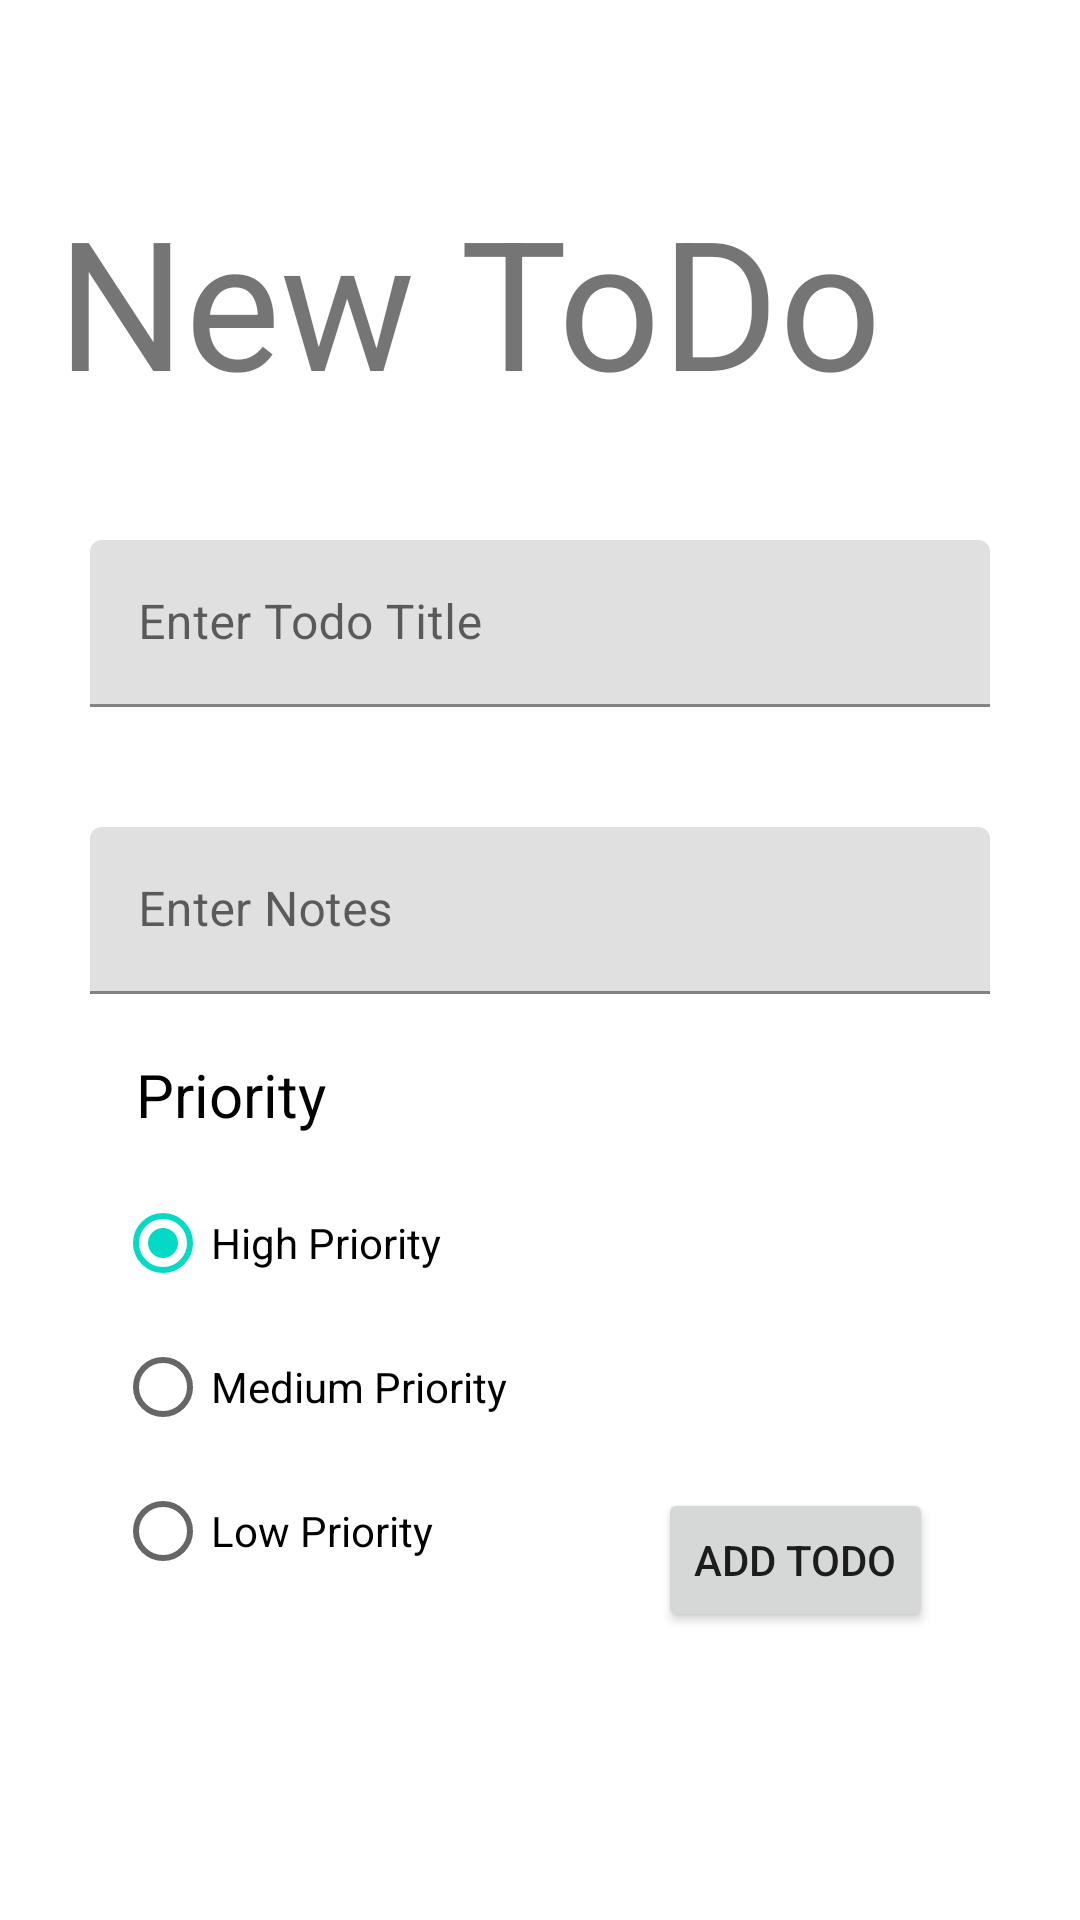

Produce the Android XML layout that renders to this screen, including the resource entries it uses.
<!-- AndroidManifest.xml: application theme Theme.TodoApp_160421005 -->
<!-- res/layout/fragment_create_todo.xml -->
<?xml version="1.0" encoding="utf-8"?>
<FrameLayout xmlns:android="http://schemas.android.com/apk/res/android"
    xmlns:app="http://schemas.android.com/apk/res-auto"
    xmlns:tools="http://schemas.android.com/tools"
    android:layout_width="match_parent"
    android:layout_height="match_parent"
    tools:context=".view.CreateTodoFragment">

    <androidx.constraintlayout.widget.ConstraintLayout
        android:layout_width="match_parent"
        android:layout_height="match_parent">

        <TextView
            android:id="@+id/txtJudulTodo"
            android:layout_width="wrap_content"
            android:layout_height="wrap_content"
            android:layout_marginTop="60dp"
            android:text="New ToDo"
            android:textSize="60sp"
            app:layout_constraintEnd_toEndOf="parent"
            app:layout_constraintHorizontal_bias="0.223"
            app:layout_constraintStart_toStartOf="parent"
            app:layout_constraintTop_toTopOf="parent" />

        <com.google.android.material.textfield.TextInputLayout
            android:id="@+id/textInputLayout"
            android:layout_width="300dp"
            android:layout_height="wrap_content"
            android:layout_marginStart="60dp"
            android:layout_marginTop="40dp"
            android:layout_marginEnd="60dp"
            app:layout_constraintEnd_toEndOf="parent"
            app:layout_constraintStart_toStartOf="parent"
            app:layout_constraintTop_toBottomOf="@+id/txtJudulTodo">

            <com.google.android.material.textfield.TextInputEditText
                android:id="@+id/txtTitle"
                android:layout_width="match_parent"
                android:layout_height="wrap_content"
                android:hint="Enter Todo Title" />
        </com.google.android.material.textfield.TextInputLayout>

        <com.google.android.material.textfield.TextInputLayout
            android:id="@+id/textInputLayout2"
            android:layout_width="300dp"
            android:layout_height="wrap_content"
            android:layout_marginStart="60dp"
            android:layout_marginTop="40dp"
            android:layout_marginEnd="60dp"
            app:layout_constraintEnd_toEndOf="parent"
            app:layout_constraintStart_toStartOf="parent"
            app:layout_constraintTop_toBottomOf="@+id/textInputLayout">

            <com.google.android.material.textfield.TextInputEditText
                android:id="@+id/txtNotes"
                android:layout_width="match_parent"
                android:layout_height="wrap_content"
                android:hint="Enter Notes" />
        </com.google.android.material.textfield.TextInputLayout>

        <Button
            android:id="@+id/btnAdd"
            android:layout_width="wrap_content"
            android:layout_height="wrap_content"
            android:layout_marginBottom="96dp"
            android:text="ADD TODO"
            app:layout_constraintBottom_toBottomOf="parent"
            app:layout_constraintEnd_toEndOf="parent"
            app:layout_constraintHorizontal_bias="0.817"
            app:layout_constraintStart_toStartOf="parent" />

        <RadioGroup
            android:id="@+id/radioGroupPriority"
            android:layout_width="wrap_content"
            android:layout_height="wrap_content"
            android:layout_marginTop="12dp"
            app:layout_constraintEnd_toEndOf="parent"
            app:layout_constraintHorizontal_bias="0.167"
            app:layout_constraintStart_toStartOf="parent"
            app:layout_constraintTop_toBottomOf="@+id/textView2">

            <RadioButton
                android:id="@+id/radioHigh"
                android:layout_width="match_parent"
                android:layout_height="wrap_content"
                android:checked="true"
                android:tag="3"
                android:text="High Priority"
                tools:layout_editor_absoluteX="55dp"
                tools:layout_editor_absoluteY="393dp" />

            <RadioButton
                android:id="@+id/radioMedium"
                android:layout_width="match_parent"
                android:layout_height="wrap_content"
                android:tag="2"
                android:text="Medium Priority" />

            <RadioButton
                android:id="@+id/radioLow"
                android:layout_width="match_parent"
                android:layout_height="wrap_content"
                android:tag="1"
                android:text="Low Priority"
                tools:layout_editor_absoluteX="55dp"
                tools:layout_editor_absoluteY="489dp" />
        </RadioGroup>

        <TextView
            android:id="@+id/textView2"
            android:layout_width="wrap_content"
            android:layout_height="wrap_content"
            android:layout_marginTop="20dp"
            android:text="Priority"
            android:textColor="#000000"
            android:textSize="20sp"
            app:layout_constraintEnd_toEndOf="parent"
            app:layout_constraintHorizontal_bias="0.153"
            app:layout_constraintStart_toStartOf="parent"
            app:layout_constraintTop_toBottomOf="@+id/textInputLayout2" />
    </androidx.constraintlayout.widget.ConstraintLayout>
</FrameLayout>
<!-- resources referenced by this layout -->
<resources>
  <style name="Theme.TodoApp_160421005" parent="Theme.MaterialComponents.DayNight.DarkActionBar">
          
          <item name="colorPrimary">@color/purple_500</item>
          <item name="colorPrimaryVariant">@color/purple_700</item>
          <item name="colorOnPrimary">@color/white</item>
          
          <item name="colorSecondary">@color/teal_200</item>
          <item name="colorSecondaryVariant">@color/teal_700</item>
          <item name="colorOnSecondary">@color/black</item>
          
          <item name="android:statusBarColor">?attr/colorPrimaryVariant</item>
          
      </style>
  <!-- not gathered from this repository: default colours our renderer supplied (Android Studio template values) -->
  <color name="purple_500">#FF6200EE</color>
  <color name="purple_700">#FF3700B3</color>
  <color name="teal_200">#FF03DAC5</color>
  <color name="teal_700">#FF018786</color>
  <color name="black">#FF000000</color>
  <color name="white">#FFFFFFFF</color>
</resources>
